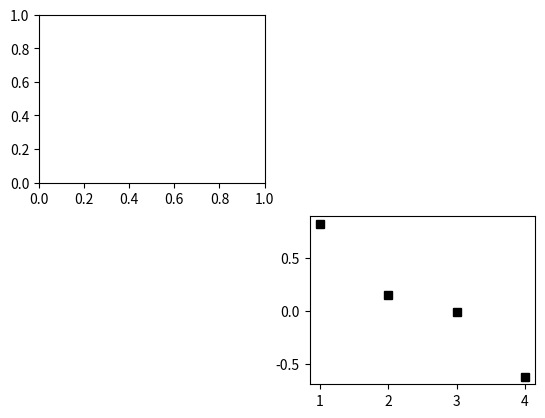

Reproduce this figure in Python. (Note: this script raises an exception after producing the figure.)
from pylab import *
__author__ = 'lnx'
import matplotlib.pyplot as plt

fig = plt.figure()

#fig(dpi = 300, figsize = (3.39,2.53)) #tupel in inches - > 86 x 64,5mm -> 4:3

ax = fig.add_subplot(221)
#subplot(121)
#boxplot(listeddata)

ax2 = fig.add_subplot(224)
#subplot(122)
#hist(listeddata)
x = [1, 2, 3, 4]
WTdiff = [0.8158, 0.1484, -0.0085, -0.617664]
labels = ['Sw*1.1','Cv*1.1','Lw*1.1','Ev*1.1']

ax2.plot(x,WTdiff, color='black', lw='0', marker='s')
#ax.set(ylabel=('water temperature difference [degC]'))
# You can specify a rotation for the tick labels in degrees or with keywords.
ax2.set(xticks=x, rotation='vertical')  #plt.xticks(x, labels, rotation='vertical')
#ax.set(xticklabels=('Sw*1.1','Cv*1.1','Lw*1.1','Ev*1.1'))
#ax2.set_xticks(rotation=70)

plt.title('Evaporation[W/m2], 1Jul-29Aug2013, Pinka,(submitted, origC, penman)')
plt.text(70,110000, 'min=',fontsize=12)

show()
